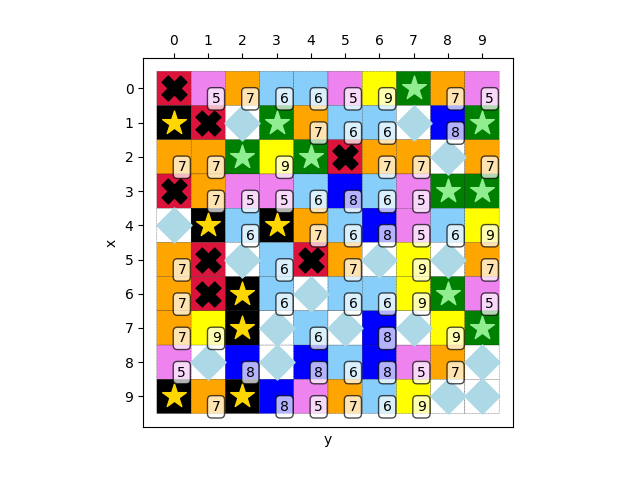

The file beside this chart, header and first rows:
2, 5, 7, 6, 6, 5, 9, 0, 7, 5
1, 2, 4, 0, 7, 6, 6, 4, 8, 0
7, 7, 0, 9, 0, 2, 7, 7, 4, 7
2, 7, 5, 5, 6, 8, 6, 5, 0, 0
4, 1, 6, 1, 7, 6, 8, 5, 6, 9
7, 2, 4, 6, 2, 7, 4, 9, 4, 7
7, 2, 1, 6, 4, 6, 6, 9, 0, 5
7, 9, 1, 4, 6, 4, 8, 4, 9, 0
5, 4, 8, 4, 8, 6, 8, 5, 7, 4
1, 7, 1, 8, 5, 7, 6, 9, 4, 4
